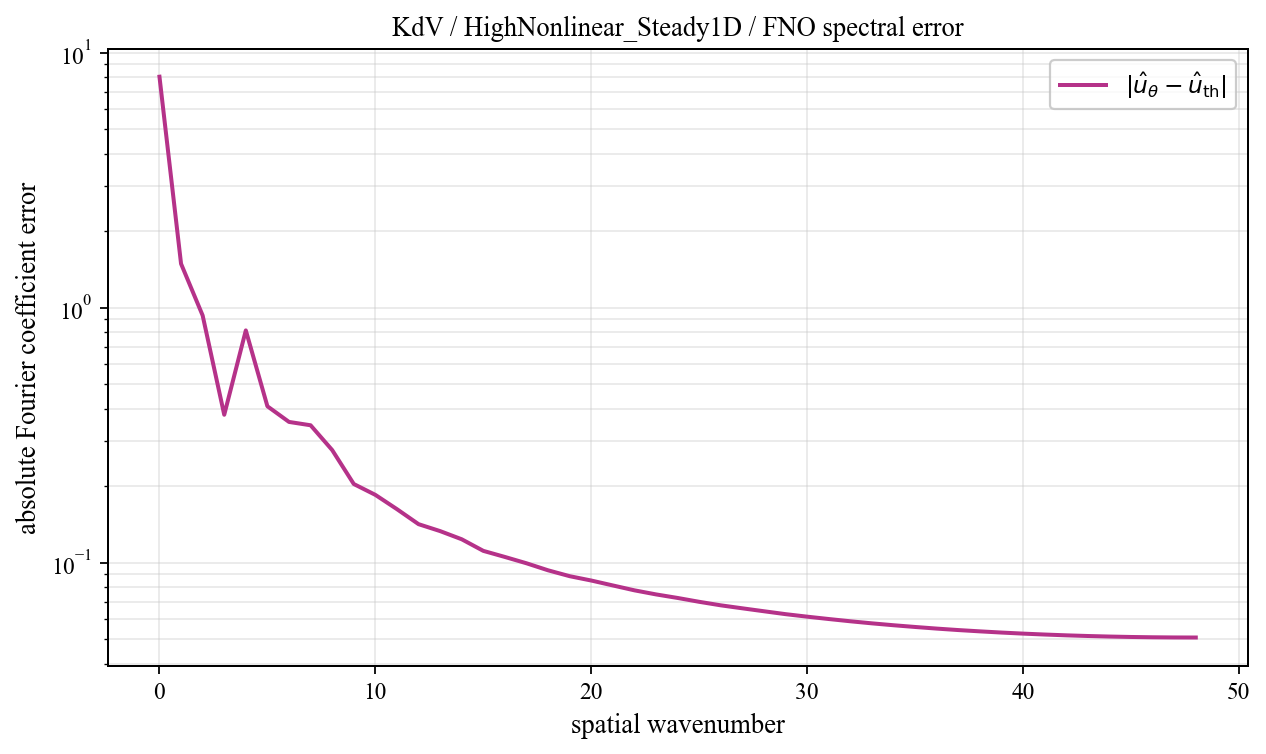

The file beside this chart, header and first rows:
spatial_wavenumber, prediction_magnitude, theory_magnitude, absolute_coefficient_error
0, 8.077, 0.02907, 8.048
1, 1.522, 0.03921, 1.486
2, 0.9442, 0.04048, 0.9314
3, 0.6233, 0.2754, 0.3799
4, 0.4715, 0.3872, 0.8139
5, 0.411, 0.1072, 0.4101
6, 0.3377, 0.1317, 0.3561
7, 0.327, 0.121, 0.3455
8, 0.2623, 0.2067, 0.2762
9, 0.2085, 0.05633, 0.2033
10, 0.1924, 0.03031, 0.1843
11, 0.1694, 0.01988, 0.1619
12, 0.1472, 0.01442, 0.1414
13, 0.1378, 0.01113, 0.1328
14, 0.128, 0.008963, 0.1234
15, 0.1152, 0.007451, 0.1111
16, 0.1088, 0.006345, 0.1052
17, 0.1027, 0.005508, 0.09934
18, 0.09636, 0.004857, 0.09323
19, 0.09131, 0.00434, 0.08841
20, 0.08773, 0.003921, 0.08501
21, 0.0839, 0.003576, 0.08131
22, 0.08026, 0.003289, 0.0778
23, 0.07733, 0.003047, 0.07499
24, 0.07488, 0.002841, 0.07263
25, 0.0723, 0.002665, 0.07014
26, 0.07003, 0.002512, 0.06794
27, 0.06815, 0.00238, 0.06614
28, 0.06636, 0.002264, 0.06441
29, 0.06464, 0.002163, 0.06274
30, 0.06318, 0.002073, 0.06134
31, 0.06185, 0.001994, 0.06004
32, 0.0606, 0.001924, 0.05883
33, 0.05947, 0.001862, 0.05774
34, 0.05846, 0.001807, 0.05676
35, 0.05755, 0.001758, 0.05588
36, 0.05671, 0.001715, 0.05507
37, 0.05596, 0.001677, 0.05435
38, 0.0553, 0.001644, 0.05371
39, 0.05471, 0.001614, 0.05313
40, 0.05419, 0.001589, 0.05263
41, 0.05374, 0.001567, 0.05219
42, 0.05335, 0.001548, 0.05182
43, 0.05303, 0.001533, 0.05151
44, 0.05277, 0.00152, 0.05125
45, 0.05256, 0.001511, 0.05106
46, 0.05242, 0.001504, 0.05092
47, 0.05233, 0.0015, 0.05084
48, 0.05231, 0.001498, 0.05081
